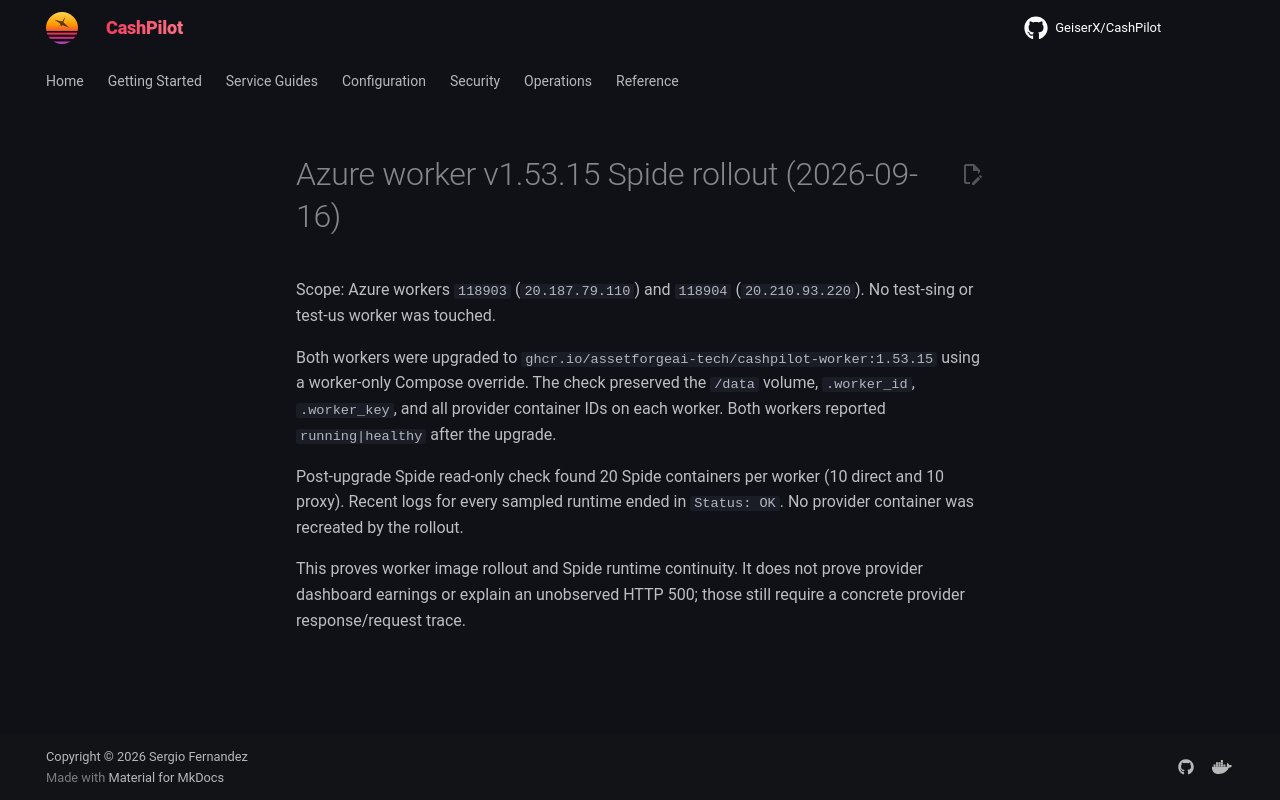

repository: assetforgeai-tech/CashPilot · page: evidence/azure-v15315-spide-rollout-2026-09-16/index.html · generator: mkdocs

# Azure worker v1.53.15 Spide rollout (2026-09-16)

Scope: Azure workers `118903` (`20.187.79.110`) and `118904`
(`20.210.93.220`). No test-sing or test-us worker was touched.

Both workers were upgraded to
`ghcr.io/assetforgeai-tech/cashpilot-worker:1.53.15` using a worker-only
Compose override. The check preserved the `/data` volume, `.worker_id`,
`.worker_key`, and all provider container IDs on each worker. Both workers
reported `running|healthy` after the upgrade.

Post-upgrade Spide read-only check found 20 Spide containers per worker (10
direct and 10 proxy). Recent logs for every sampled runtime ended in
`Status: OK`. No provider container was recreated by the rollout.

This proves worker image rollout and Spide runtime continuity. It does not
prove provider dashboard earnings or explain an unobserved HTTP 500; those
still require a concrete provider response/request trace.
